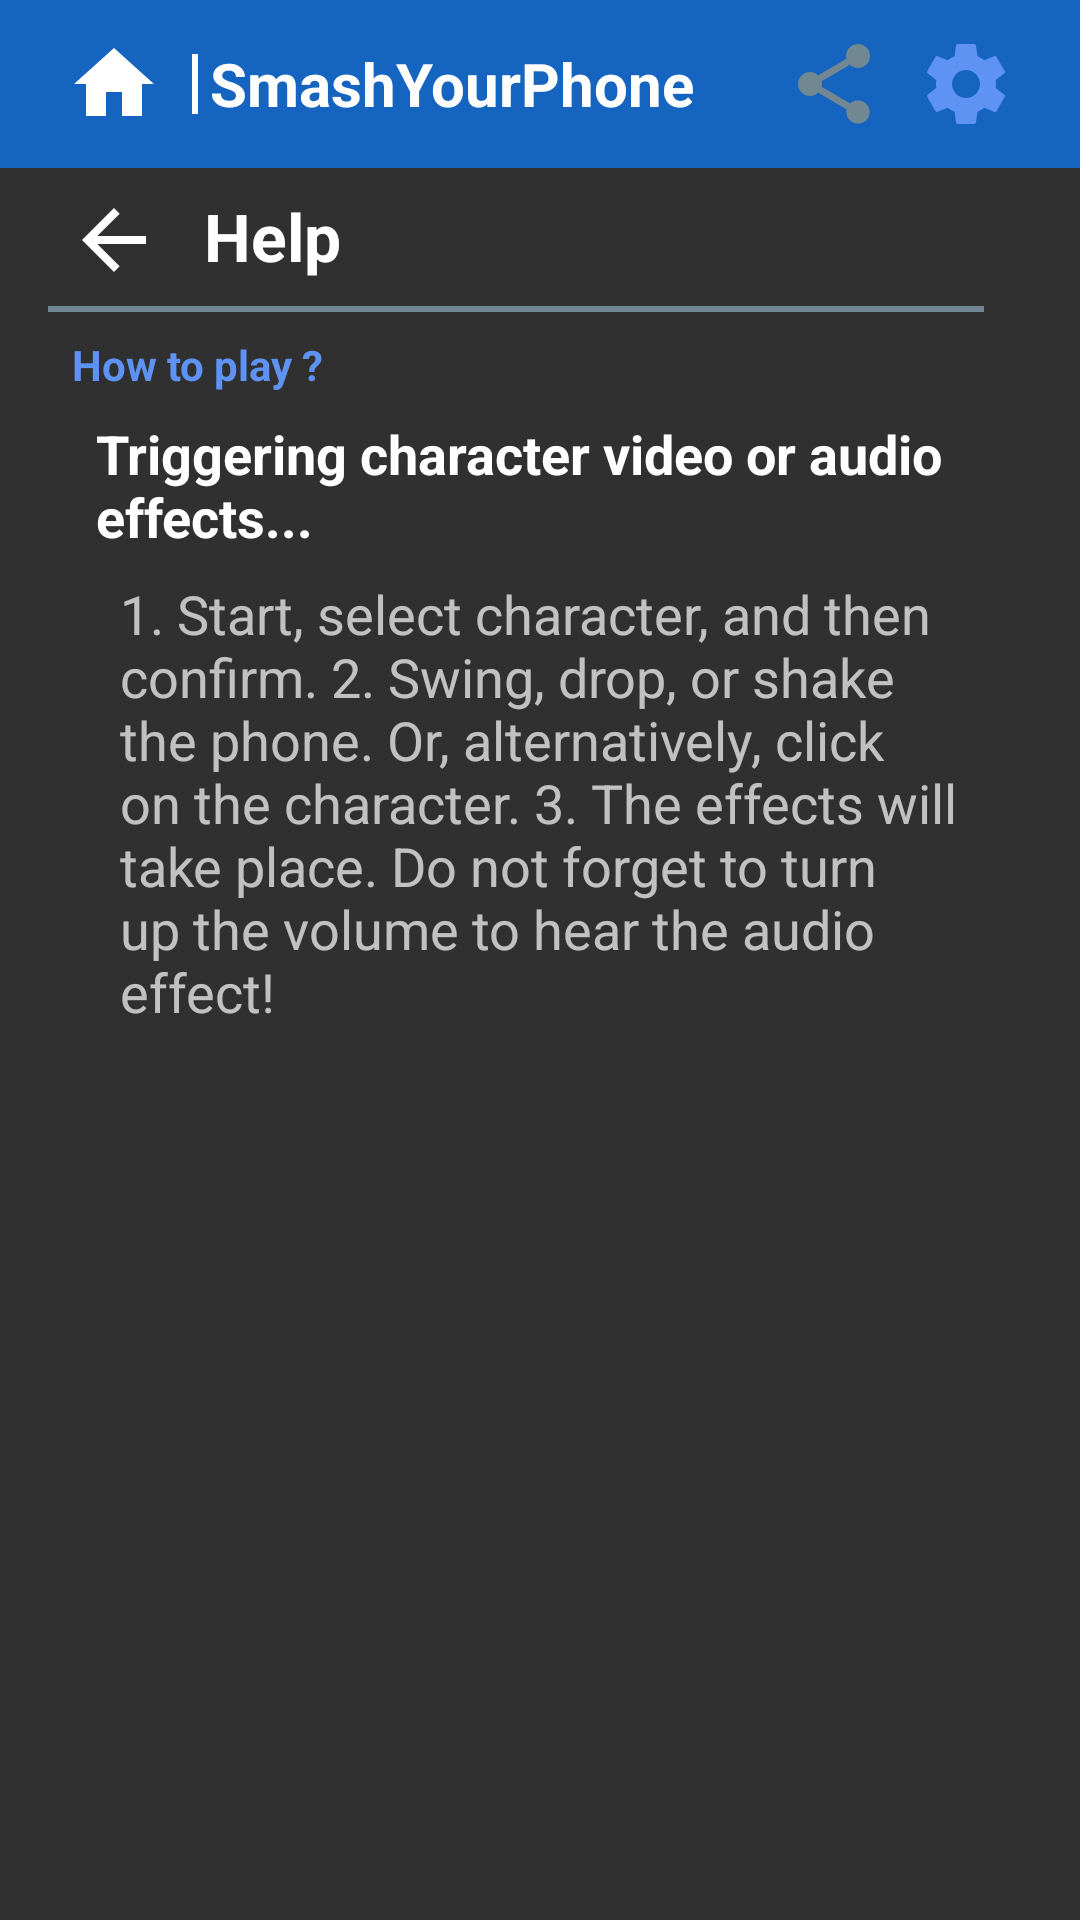

Layout XML and referenced resources for this Android screen:
<!-- AndroidManifest.xml: application theme AppTheme -->
<!-- res/layout/activity_settings_help.xml -->
<?xml version="1.0" encoding="utf-8"?>
<androidx.coordinatorlayout.widget.CoordinatorLayout xmlns:android="http://schemas.android.com/apk/res/android"
    xmlns:app="http://schemas.android.com/apk/res-auto"
    xmlns:tools="http://schemas.android.com/tools"

    android:id="@+id/layout_frame"
    android:layout_width="match_parent"
    android:layout_height="match_parent">

    <androidx.constraintlayout.widget.ConstraintLayout
        android:id="@+id/layout_activity"
        android:layout_width="match_parent"
        android:layout_height="match_parent">

        <androidx.appcompat.widget.Toolbar
            android:id="@+id/bar_app"
            android:layout_width="match_parent"
            android:layout_height="wrap_content"
            android:background="?attr/colorPrimary"
            android:minHeight="?attr/actionBarSize"
            android:paddingLeft="8dp"
            android:paddingRight="8dp"
            android:theme="@style/AppTheme"
            app:layout_constraintBottom_toBottomOf="parent"
            app:layout_constraintEnd_toEndOf="parent"
            app:layout_constraintStart_toStartOf="parent"
            app:layout_constraintTop_toTopOf="parent"
            app:layout_constraintVertical_bias="0.0">

            <LinearLayout
                android:id="@+id/layout_bar"
                android:layout_width="match_parent"
                android:layout_height="match_parent"
                android:layout_marginStart="16dp"
                android:layout_marginLeft="@dimen/screen_boundary_size"
                android:layout_marginEnd="16dp"
                android:layout_marginRight="@dimen/screen_boundary_size"
                android:gravity="center"
                android:orientation="horizontal"
                android:overScrollMode="never"
                android:scrollbarAlwaysDrawHorizontalTrack="false"
                android:scrollbarAlwaysDrawVerticalTrack="false"
                android:scrollbars="none"
                app:layout_constraintBottom_toBottomOf="parent"
                app:layout_constraintEnd_toEndOf="parent"
                app:layout_constraintStart_toStartOf="parent"
                app:layout_constraintTop_toTopOf="parent">

                <ImageView
                    android:id="@+id/ic_home"
                    android:layout_width="wrap_content"
                    android:layout_height="wrap_content"
                    android:background="@drawable/eff_bn_app_bar"
                    android:clickable="true"
                    android:contentDescription="@string/home_title"
                    android:focusable="true"
                    android:onClick="icHomeClicked"
                    android:padding="@dimen/bar_app_ic_padding"
                    android:scaleType="center"
                    android:scaleX="@dimen/bar_app_ic_scale_x"
                    android:scaleY="@dimen/bar_app_ic_scale_y"
                    app:srcCompat="@drawable/ic_home_clickable_48dp" />

                <View
                    android:id="@+id/vw_divider"
                    style="@style/VerticalDivider"
                    android:layout_width="@dimen/bar_app_divider_size" />

                <TextView
                    android:id="@+id/txt_app_title"
                    android:layout_width="0dp"
                    android:layout_height="match_parent"
                    android:layout_weight="1"
                    android:gravity="start|center_vertical"
                    android:text="@string/app_name"
                    android:textAppearance="@style/TextAppearance.AppCompat.Display1"
                    android:textColor="@color/colorAppBarText"
                    android:textSize="@dimen/bar_app_title_size"
                    android:textStyle="bold"
                    android:typeface="sans" />

                <ImageView
                    android:id="@+id/ic_share"
                    android:layout_width="wrap_content"
                    android:layout_height="wrap_content"
                    android:background="@drawable/eff_bn_app_bar"
                    android:clickable="true"
                    android:contentDescription="@string/share_title"
                    android:focusable="true"
                    android:padding="@dimen/bar_app_ic_padding"
                    android:scaleType="center"
                    android:scaleX="@dimen/bar_app_ic_scale_x"
                    android:scaleY="@dimen/bar_app_ic_scale_y"
                    app:srcCompat="@drawable/ic_share_disabled_48dp" />

                <ImageView
                    android:id="@+id/ic_settings"
                    android:layout_width="wrap_content"
                    android:layout_height="wrap_content"
                    android:layout_marginEnd="0dp"
                    android:layout_marginRight="0dp"
                    android:background="@drawable/eff_bn_app_bar"
                    android:clickable="true"
                    android:contentDescription="@string/settings_title"
                    android:focusable="true"
                    android:padding="@dimen/bar_app_ic_padding"
                    android:scaleType="center"
                    android:scaleX="@dimen/bar_app_ic_scale_x"
                    android:scaleY="@dimen/bar_app_ic_scale_y"
                    app:layout_constraintEnd_toEndOf="parent"
                    app:layout_constraintStart_toStartOf="parent"
                    app:srcCompat="@drawable/ic_settings_selected_48dp" />

            </LinearLayout>

        </androidx.appcompat.widget.Toolbar>

        <ImageView
            android:id="@+id/ic_back_arrow"
            android:layout_width="wrap_content"
            android:layout_height="wrap_content"
            android:layout_marginStart="16dp"
            android:layout_marginLeft="16dp"
            android:layout_marginTop="2dp"
            android:layout_marginEnd="16dp"
            android:layout_marginRight="16dp"
            android:background="@drawable/eff_bn_round_activity"
            android:clickable="true"
            android:contentDescription="@string/vw_back_arrow"
            android:focusable="true"
            android:onClick="icBackArrowClicked"
            android:padding="@dimen/bar_app_ic_padding"
            app:layout_constraintBottom_toBottomOf="parent"
            app:layout_constraintEnd_toEndOf="parent"
            app:layout_constraintHorizontal_bias="0.0"
            app:layout_constraintStart_toStartOf="parent"
            app:layout_constraintTop_toBottomOf="@+id/bar_app"
            app:layout_constraintVertical_bias="0.0"
            app:srcCompat="@drawable/ic_arrow_back_white_48dp" />

        <TextView
            android:id="@+id/txt_help_title"
            android:layout_width="wrap_content"
            android:layout_height="wrap_content"
            android:layout_marginStart="8dp"
            android:layout_marginLeft="8dp"
            android:layout_marginTop="6dp"
            android:layout_marginEnd="16dp"
            android:layout_marginRight="16dp"
            android:text="@string/settings_help"
            android:textAllCaps="false"
            android:textAppearance="@style/TextAppearance.AppCompat.Large"
            android:textStyle="bold"
            app:layout_constraintBottom_toBottomOf="parent"
            app:layout_constraintEnd_toEndOf="parent"
            app:layout_constraintHorizontal_bias="0.0"
            app:layout_constraintStart_toEndOf="@+id/ic_back_arrow"
            app:layout_constraintTop_toTopOf="@+id/ic_back_arrow"
            app:layout_constraintVertical_bias="0.0" />

        <View
            android:id="@+id/vw_divider2"
            style="@style/HorizontalDivider"
            android:layout_marginStart="16dp"
            android:layout_marginLeft="16dp"
            android:layout_marginEnd="32dp"
            android:layout_marginRight="32dp"
            app:layout_constraintBottom_toBottomOf="parent"
            app:layout_constraintEnd_toEndOf="parent"
            app:layout_constraintStart_toStartOf="parent"
            app:layout_constraintTop_toBottomOf="@+id/ic_back_arrow"
            app:layout_constraintVertical_bias="0.0" />

        <TextView
            android:id="@+id/help_howto"
            style="@style/SettingsCategory"
            android:text="@string/help_howto"
            app:layout_constraintBottom_toBottomOf="parent"
            app:layout_constraintEnd_toEndOf="parent"
            app:layout_constraintHorizontal_bias="0.0"
            app:layout_constraintStart_toStartOf="parent"
            app:layout_constraintTop_toBottomOf="@+id/vw_divider2"
            app:layout_constraintVertical_bias="0.0" />

        <TextView
            android:id="@+id/howto_title"
            style="@style/SettingsItem"
            android:layout_height="wrap_content"
            android:onClick="howtoTitleClicked"
            android:paddingTop="8dp"
            android:paddingBottom="8dp"
            android:text="@string/howto_title"
            app:layout_constraintBottom_toBottomOf="parent"
            app:layout_constraintEnd_toEndOf="parent"
            app:layout_constraintHorizontal_bias="0.0"
            app:layout_constraintStart_toStartOf="parent"
            app:layout_constraintTop_toBottomOf="@+id/help_howto"
            app:layout_constraintVertical_bias="0.0" />

        <TextView
            android:id="@+id/ver_curr_val"
            android:layout_width="match_parent"
            android:layout_height="wrap_content"
            android:layout_marginStart="32dp"
            android:layout_marginLeft="32dp"
            android:layout_marginEnd="32dp"
            android:layout_marginRight="32dp"
            android:gravity="start|left|center_vertical"
            android:paddingLeft="8dp"
            android:paddingRight="8dp"
            android:text="@string/howto_content"
            android:textAppearance="@style/TextAppearance.AppCompat.Medium"
            android:textSize="18sp"
            app:layout_constraintBottom_toBottomOf="parent"
            app:layout_constraintEnd_toEndOf="parent"
            app:layout_constraintHorizontal_bias="0.0"
            app:layout_constraintStart_toStartOf="parent"
            app:layout_constraintTop_toBottomOf="@+id/howto_title"
            app:layout_constraintVertical_bias="0.0" />

    </androidx.constraintlayout.widget.ConstraintLayout>
</androidx.coordinatorlayout.widget.CoordinatorLayout>
<!-- resources referenced by this layout -->
<resources>
  <color name="colorAppBarText">@color/colorWhite</color>
  <dimen name="bar_app_divider_size">2dp</dimen>
  <dimen name="bar_app_ic_padding">6dp</dimen>
  <item name="bar_app_ic_scale_x" type="dimen" format="float">1</item>
  <item name="bar_app_ic_scale_y" type="dimen" format="float">1</item>
  <dimen name="bar_app_title_size">20sp</dimen>
  <dimen name="screen_boundary_size">0dp</dimen>
  <!-- drawable eff_bn_app_bar (drawable) -->
  <?xml version="1.0" encoding="utf-8"?>
  <selector xmlns:android="http://schemas.android.com/apk/res/android">
      <item android:state_pressed="true">
          <shape>
              <solid android:color="@color/colorAppBarButtonRipple"></solid>
          </shape>
      </item>
  
      <item>
          <shape>
              <solid android:color="@color/colorTransparent"></solid>
          </shape>
      </item>
  </selector>
  <!-- drawable ic_arrow_back_white_48dp (drawable) -->
  <?xml version="1.0" encoding="UTF-8" standalone="no"?>
  <vector xmlns:android="http://schemas.android.com/apk/res/android" android:height="32dp" android:viewportHeight="24.0" android:viewportWidth="24.0" android:width="32dp">
      <path android:fillColor="#FFFFFF" android:pathData="M20,11H7.83l5.59,-5.59L12,4l-8,8 8,8 1.41,-1.41L7.83,13H20v-2z"/>
  </vector>
  <!-- drawable ic_home_clickable_48dp (drawable) -->
  <?xml version="1.0" encoding="UTF-8" standalone="no"?>
  <vector xmlns:android="http://schemas.android.com/apk/res/android" android:height="32dp" android:viewportHeight="24.0" android:viewportWidth="24.0" android:width="32dp">
      <path android:fillColor="@color/colorAppBarClickable" android:pathData="M10,20v-6h4v6h5v-8h3L12,3 2,12h3v8z"/>
  </vector>
  <string name="app_name">SmashYourPhone</string>
  <string name="help_howto">How to play ?</string>
  <string name="home_title">Home</string>
  <string name="howto_content">
      1. Start, select character, and then confirm.
      2. Swing, drop, or shake the phone. Or, alternatively, click on the character.
      3. The effects will take place. Do not forget to turn up the volume to hear the audio effect!
      </string>
  <string name="howto_title">Triggering character video or audio effects...</string>
  <string name="settings_help">Help</string>
  <string name="settings_title">Settings</string>
  <string name="share_title">Share</string>
  <string name="vw_back_arrow">Back Arrow</string>
  <style name="AppTheme" parent="Theme.AppCompat.NoActionBar">
          
          <item name="colorPrimary">@color/colorPrimary</item>
          <item name="colorPrimaryDark">@color/colorPrimaryDark</item>
          <item name="colorAccent">@color/colorAccent</item>
      </style>
  <style name="HorizontalDivider">
          <item name="android:layout_width">match_parent</item>
          <item name="android:layout_height">2dp</item>
          <item name="android:background">@color/colorActivityDivider</item>
      </style>
  <color name="colorWhite">#FFFFFF</color>
  <color name="colorAppBarButtonRipple">@color/colorAccent</color>
  <color name="colorTransparent">#00FFFFFF</color>
  <color name="colorActivityButtonRoundRipple">@color/colorAccent</color>
  <color name="colorAppBarClickable">@color/colorWhite</color>
  <color name="colorAppBarSelected">@color/colorAccent</color>
  <color name="colorAppBarDisabled">@color/colorSecondaryLight</color>
  <color name="colorPrimary">#1565C0</color>
  <color name="colorPrimaryDark">#003C8F</color>
  <color name="colorAccent">#5E92F3</color>
  <color name="colorActivityDivider">@color/colorSecondaryLight</color>
  <dimen name="settings_item_height">48dp</dimen>
  <dimen name="settings_item_padding">8dp</dimen>
  <color name="colorAppBarDivider">@color/colorWhite</color>
  <color name="colorSecondaryLight">#718792</color>
  <color name="colorActivityButtonRipple">@color/colorAccent</color>
</resources>
